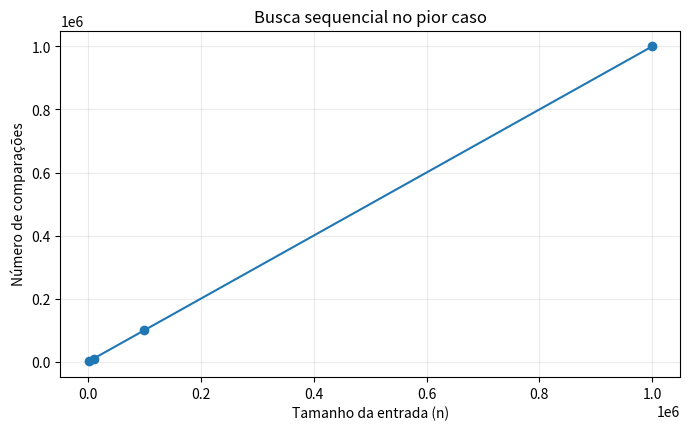

Reproduce this figure in Python.
from random import Random
from time import perf_counter
from statistics import median

RNG = Random(5310)


estudantes = [
    {"matricula": 1023, "nome": "Ana", "curso": "Ciência de Dados"},
    {"matricula": 1047, "nome": "Bruno", "curso": "Ciência de Dados"},
    {"matricula": 1082, "nome": "Carla", "curso": "Engenharia"},
    {"matricula": 1091, "nome": "Diego", "curso": "Ciência de Dados"},
]

estudantes


def buscar(estudantes, matricula):
    for estudante in estudantes:
        if estudante["matricula"] == matricula:
            return estudante
    return None

buscar(estudantes, 1082)


def buscar_contando(estudantes, matricula):
    comparacoes = 0

    for estudante in estudantes:
        comparacoes += 1
        if estudante["matricula"] == matricula:
            return estudante, comparacoes

    return None, comparacoes


testes = [
    ("primeiro", 1023),
    ("intermediário", 1082),
    ("último", 1091),
    ("inexistente", 9999),
]

for situacao, matricula in testes:
    resultado, comparacoes = buscar_contando(estudantes, matricula)
    print(f"{situacao:14s} | matrícula={matricula} | comparações={comparacoes} | resultado={resultado}")


def gerar_estudantes(n):
    return [
        {
            "matricula": 100000 + i,
            "nome": f"Estudante {i:06d}",
            "curso": "Ciência de Dados" if i % 3 else "Engenharia"
        }
        for i in range(n)
    ]

def demonstrar_casos(n=10):
    dados = gerar_estudantes(n)

    casos = {
        "primeiro": dados[0]["matricula"],
        "meio": dados[n // 2]["matricula"],
        "último": dados[-1]["matricula"],
        "inexistente": -1,
    }

    for nome, matricula in casos.items():
        _, comparacoes = buscar_contando(dados, matricula)
        print(f"{nome:12s}: {comparacoes:>8,d} comparações")

demonstrar_casos(10)


for n in [10, 100, 1_000, 10_000]:
    dados = gerar_estudantes(n)
    _, melhor = buscar_contando(dados, dados[0]["matricula"])
    _, pior = buscar_contando(dados, -1)
    print(f"n={n:>6,d} | melhor caso={melhor:>2,d} | pior caso={pior:>6,d}")


def medir_busca(dados, matricula, repeticoes=7):
    tempos = []

    for _ in range(repeticoes):
        inicio = perf_counter()
        buscar(dados, matricula)
        tempos.append(perf_counter() - inicio)

    return median(tempos)

dados = gerar_estudantes(100_000)
matricula_inexistente = -1

for i in range(5):
    tempo = medir_busca(dados, matricula_inexistente, repeticoes=1)
    print(f"execução {i + 1}: {tempo:.8f} s")


tamanhos = [1_000, 10_000, 100_000, 1_000_000]
resultados = []

for n in tamanhos:
    dados = gerar_estudantes(n)

    _, comparacoes = buscar_contando(dados, -1)
    tempo = medir_busca(dados, -1, repeticoes=5)

    resultados.append({
        "n": n,
        "comparacoes": comparacoes,
        "tempo_s": tempo
    })

for r in resultados:
    print(
        f"n={r['n']:>9,d} | "
        f"comparações={r['comparacoes']:>9,d} | "
        f"tempo mediano={r['tempo_s']:.8f} s"
    )


print("Razão de crescimento entre tamanhos consecutivos:\n")

for anterior, atual in zip(resultados, resultados[1:]):
    razao_n = atual["n"] / anterior["n"]
    razao_comp = atual["comparacoes"] / anterior["comparacoes"]
    razao_tempo = atual["tempo_s"] / anterior["tempo_s"]

    print(
        f"{anterior['n']:,} → {atual['n']:,}: "
        f"n ×{razao_n:.1f} | "
        f"comparações ×{razao_comp:.1f} | "
        f"tempo ×{razao_tempo:.2f}"
    )


import matplotlib.pyplot as plt

ns = [r["n"] for r in resultados]
comparacoes = [r["comparacoes"] for r in resultados]

plt.figure(figsize=(8, 4.5))
plt.plot(ns, comparacoes, marker="o")
plt.xlabel("Tamanho da entrada (n)")
plt.ylabel("Número de comparações")
plt.title("Busca sequencial no pior caso")
plt.grid(True, alpha=0.25)
plt.show()
